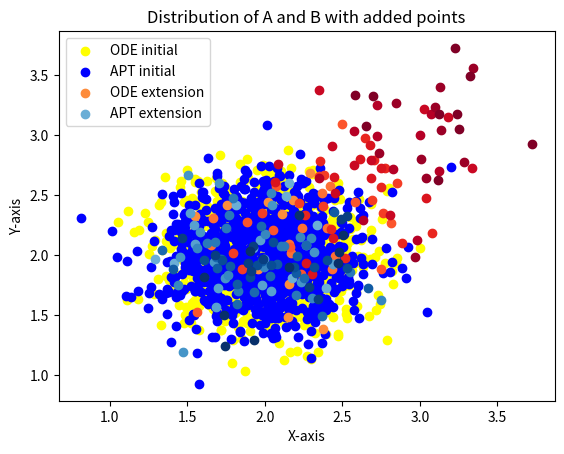

Reproduce this figure in Python.
import numpy as np
import matplotlib.pyplot as plt
data = [36.35, 30.03, 25.33, 20.08, 17.85, 15.53, 16.36, 19.87, 19.33, 21.34]
x_labels = ["0.00001%", "0.001%", "0.001%", "0.01%", "0.1%", "1%", "2%", "3%", "4%", "5%"]
# 基础数据点生成函数
def generate_data(mean, cov, num_samples):
    return np.random.multivariate_normal(mean, cov, num_samples)

# 初始化
np.random.seed(0)
mean_A = [2, 2]
cov_A = [[0.1, 0], [0, 0.1]]
mean_B = [2, 2]
cov_B = [[0.1, 0], [0, 0.1]]

samples_per_group = 10
num_groups = 10

A_points = generate_data(mean_A, cov_A, 1000)
B_points = generate_data(mean_B, cov_B, 1000)

plt.scatter(A_points[:, 0], A_points[:, 1], c='yellow', label='ODE initial')
plt.scatter(B_points[:, 0], B_points[:, 1], c='blue', label='APT initial')

colors_A = plt.cm.YlOrRd(np.linspace(0.5, 1, num_groups))
colors_B = plt.cm.Blues(np.linspace(0.5, 1, num_groups))

for i in range(1, num_groups + 1):
    # 每次迭代，我们稍微移动均值
    new_A = generate_data([mean_A[0] + i*0.1, mean_A[1] + i*0.1], cov_A, samples_per_group)
    new_B = generate_data([mean_B[0] - i*0.001, mean_B[1] - i*0.001], cov_B, samples_per_group)
    plt.scatter(new_A[:, 0], new_A[:, 1], c=colors_A[i-1], label=f'ODE extension' if i == 1 else "")
    plt.scatter(new_B[:, 0], new_B[:, 1], c=colors_B[i-1], label=f'APT extension' if i == 1 else "")

plt.title('Distribution of A and B with added points')
plt.xlabel('X-axis')
plt.ylabel('Y-axis')
plt.legend()
plt.show()
